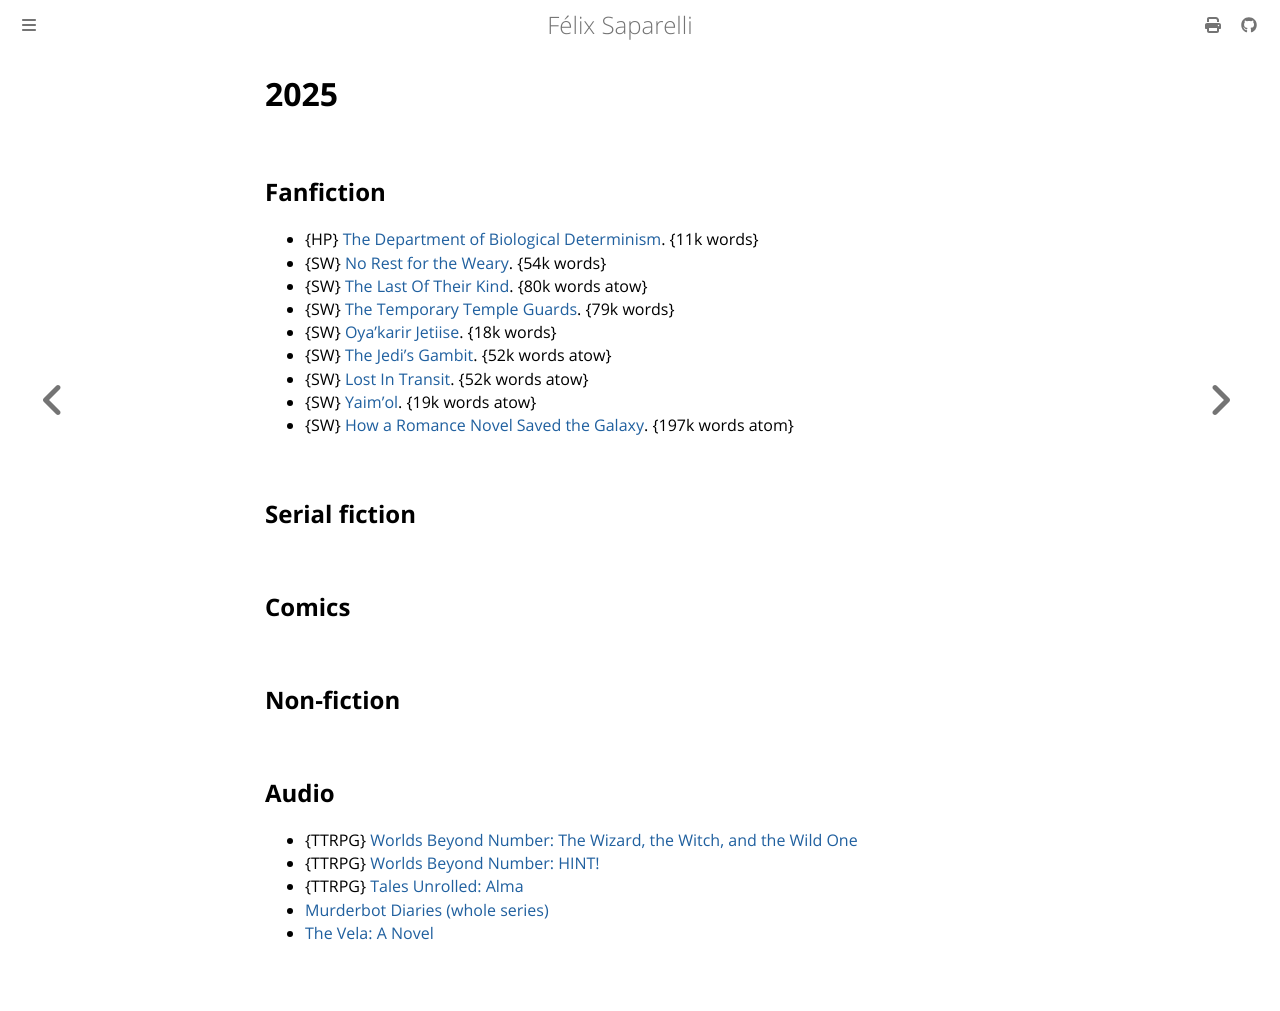

repository: passcod/blook · page: reading/2025/index.html · generator: mdbook

# 2025

## Fanfiction

- {HP} [The Department of Biological Determinism](https://archiveofourown.org/works/53927182). {11k words}
- {SW} [No Rest for the Weary](https://archiveofourown.org/works/51500932). {54k words}
- {SW} [The Last Of Their Kind](https://archiveofourown.org/works/56595937). {80k words atow}
- {SW} [The Temporary Temple Guards](https://archiveofourown.org/works/57642205). {79k words}
- {SW} [Oya'karir Jetiise](https://archiveofourown.org/works/59715202). {18k words}
- {SW} [The Jedi’s Gambit](https://archiveofourown.org/works/62402200). {52k words atow}
- {SW} [Lost In Transit](https://archiveofourown.org/works/65215264). {52k words atow}
- {SW} [Yaim'ol](https://archiveofourown.org/works/67261855). {19k words atow}
- {SW} [How a Romance Novel Saved the Galaxy](https://archiveofourown.org/series/2044417). {197k words atom}

## Serial fiction

## Comics

## Non-fiction

## Audio

- {TTRPG} [Worlds Beyond Number: The Wizard, the Witch, and the Wild One](https://worldsbeyondnumber.com/)
- {TTRPG} [Worlds Beyond Number: HINT!](https://worldsbeyondnumber.com/)
- {TTRPG} [Tales Unrolled: Alma](https://www.patreon.com/TalesUnrolled)
- [Murderbot Diaries (whole series)](https://marthawells.com/murderbot.htm)
- [The Vela: A Novel](https://www.yoonhalee.com/?p=939)
